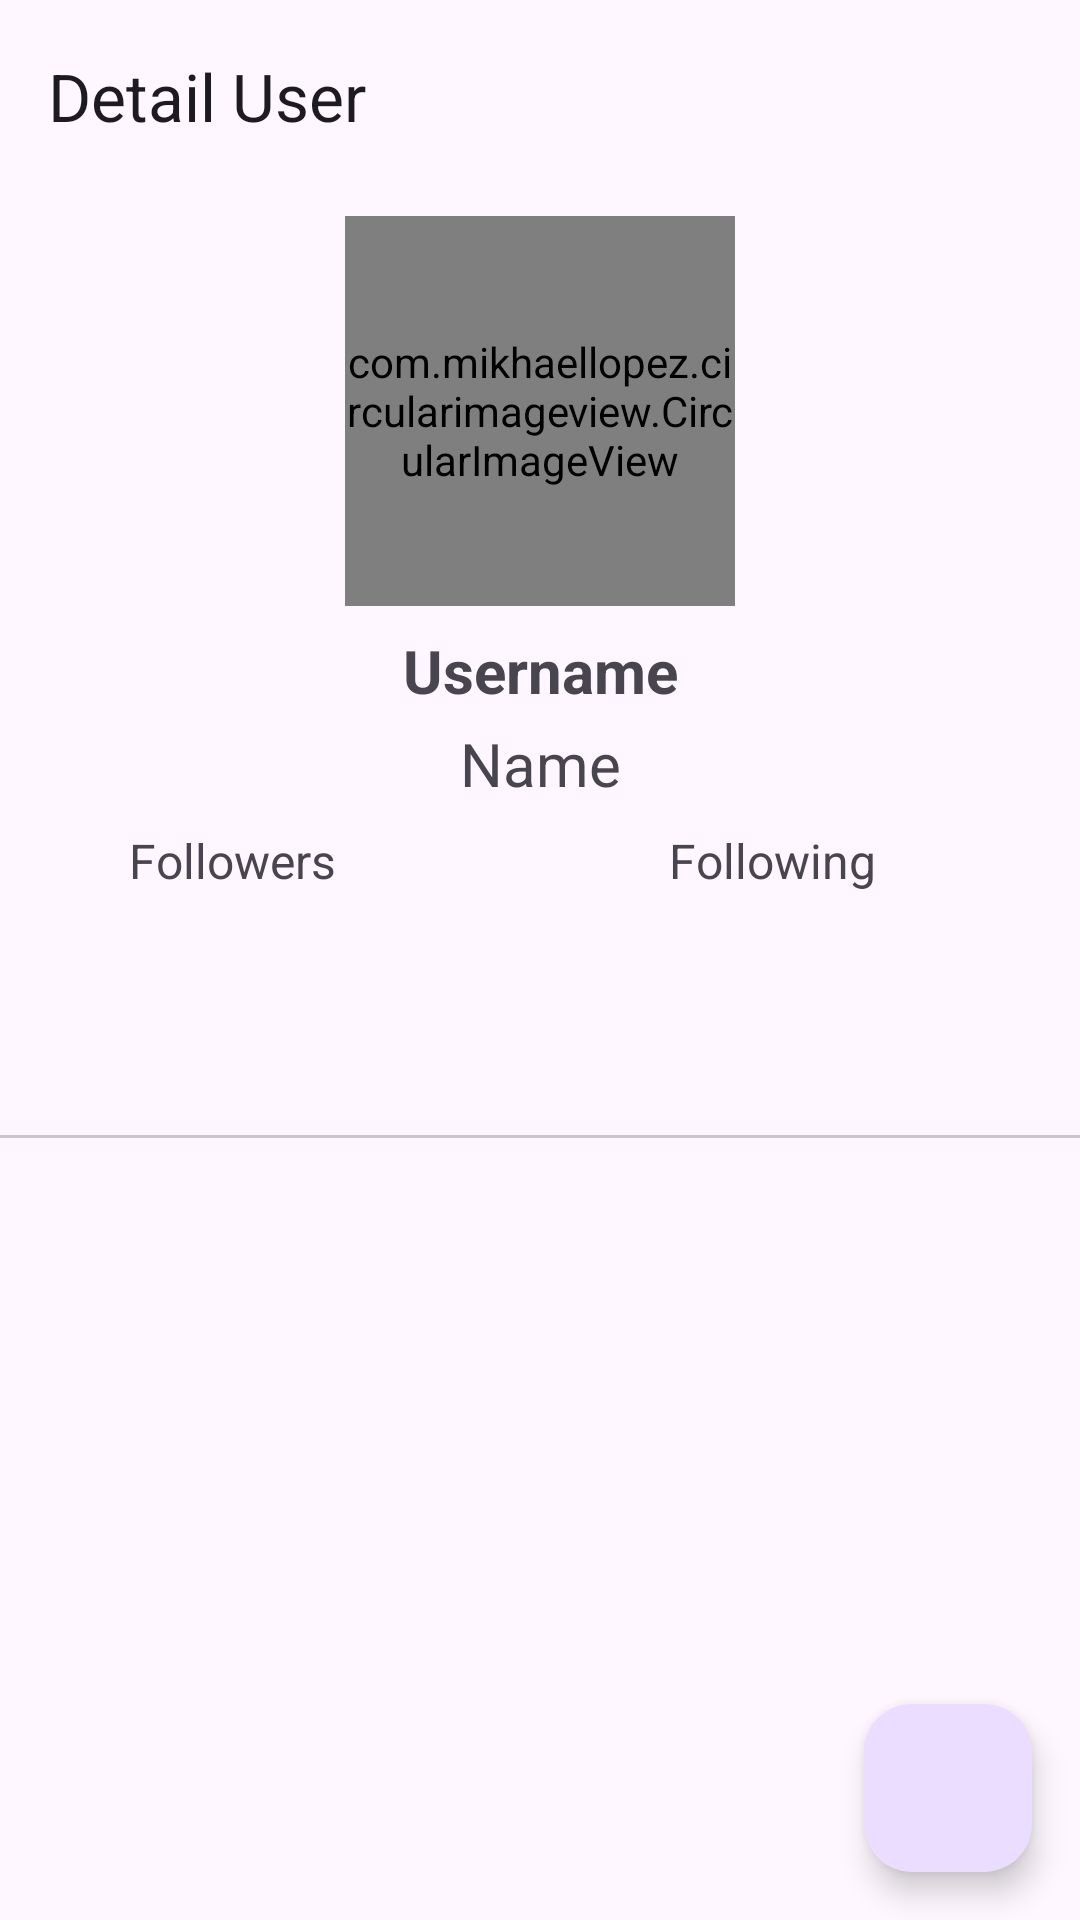

The Android layout XML behind this screen, and the referenced resources:
<!-- AndroidManifest.xml: application theme Theme.KotlinFundamental1 -->
<!-- res/layout/activity_detail.xml -->
<?xml version="1.0" encoding="utf-8"?>
<androidx.constraintlayout.widget.ConstraintLayout xmlns:android="http://schemas.android.com/apk/res/android"
    xmlns:app="http://schemas.android.com/apk/res-auto"
    xmlns:tools="http://schemas.android.com/tools"
    android:layout_width="match_parent"
    android:layout_height="match_parent"
    tools:context=".ui.detail.DetailActivity">

    <FrameLayout
        android:id="@+id/frameLayoutAppBar"
        android:layout_width="0dp"
        android:layout_height="wrap_content"
        app:layout_constraintEnd_toEndOf="parent"
        app:layout_constraintStart_toStartOf="parent"
        app:layout_constraintTop_toTopOf="parent">

        <com.google.android.material.appbar.AppBarLayout
            android:id="@+id/appBarLayout"
            android:layout_width="match_parent"
            android:layout_height="wrap_content"
            android:gravity="center_horizontal"
            app:layout_constraintEnd_toEndOf="parent"
            app:layout_constraintStart_toStartOf="parent"
            app:layout_constraintTop_toTopOf="parent">

            <com.google.android.material.appbar.MaterialToolbar
                android:id="@+id/topAppBar"
                android:layout_width="match_parent"
                android:layout_height="wrap_content"
                app:title="@string/detail_user" >


            </com.google.android.material.appbar.MaterialToolbar>

            <com.mikhaellopez.circularimageview.CircularImageView
                android:id="@+id/profile"
                android:layout_width="130dp"
                android:layout_height="130dp"
                android:layout_margin="8dp"
                android:src="@drawable/ic_launcher_foreground" />

            <TextView
                android:id="@+id/tvUsername"
                android:layout_width="match_parent"
                android:layout_height="wrap_content"
                android:layout_marginBottom="4dp"
                android:text="@string/username"
                android:textAlignment="center"
                android:textSize="20sp"
                android:textStyle="bold" />

            <TextView
                android:id="@+id/tvName"
                android:layout_width="match_parent"
                android:layout_height="wrap_content"
                android:layout_marginBottom="8dp"
                android:text="@string/name"
                android:textAlignment="center"
                android:textSize="20sp" />

            <androidx.constraintlayout.widget.ConstraintLayout
                android:layout_width="match_parent"
                android:layout_height="wrap_content"
                android:layout_marginBottom="8dp"
                android:orientation="horizontal">

                <TextView
                    android:id="@+id/tvFollowers"
                    android:layout_width="0dp"
                    android:layout_height="wrap_content"
                    android:text="@string/followers"
                    android:textAlignment="center"
                    android:textSize="16sp"
                    app:layout_constraintEnd_toStartOf="@+id/guideline"
                    app:layout_constraintStart_toStartOf="parent"
                    app:layout_constraintTop_toTopOf="parent" />

                <TextView
                    android:id="@+id/tvFollowing"
                    android:layout_width="0dp"
                    android:layout_height="wrap_content"
                    android:text="@string/following"
                    android:textAlignment="center"
                    android:textSize="16sp"
                    app:layout_constraintEnd_toEndOf="parent"
                    app:layout_constraintStart_toStartOf="@+id/guideline"
                    app:layout_constraintTop_toTopOf="parent" />

                <TextView
                    android:id="@+id/followersCount"
                    android:layout_width="0dp"
                    android:layout_height="wrap_content"
                    android:layout_marginTop="4dp"
                    android:textAlignment="center"
                    android:textSize="16sp"
                    app:layout_constraintEnd_toEndOf="@+id/tvFollowers"
                    app:layout_constraintStart_toStartOf="@+id/tvFollowers"
                    app:layout_constraintTop_toBottomOf="@id/tvFollowers" />

                <TextView
                    android:id="@+id/followingCount"
                    android:layout_width="0dp"
                    android:layout_height="wrap_content"
                    android:layout_marginTop="4dp"
                    android:textAlignment="center"
                    android:textSize="16sp"
                    app:layout_constraintEnd_toEndOf="@+id/tvFollowing"
                    app:layout_constraintStart_toStartOf="@+id/tvFollowing"
                    app:layout_constraintTop_toBottomOf="@id/tvFollowing" />

                <androidx.constraintlayout.widget.Guideline
                    android:id="@+id/guideline"
                    android:layout_width="wrap_content"
                    android:layout_height="wrap_content"
                    android:orientation="vertical"
                    app:layout_constraintGuide_end="205dp" />

            </androidx.constraintlayout.widget.ConstraintLayout>

        </com.google.android.material.appbar.AppBarLayout>

        <ProgressBar
            android:id="@+id/progressBar"
            android:layout_width="wrap_content"
            android:layout_height="wrap_content"
            android:layout_gravity="center" />

    </FrameLayout>

    <com.google.android.material.tabs.TabLayout
        android:id="@+id/tabs"
        android:layout_width="0dp"
        android:layout_height="wrap_content"
        app:layout_constraintEnd_toEndOf="parent"
        app:layout_constraintHorizontal_bias="0.5"
        app:layout_constraintStart_toStartOf="parent"
        app:layout_constraintTop_toBottomOf="@+id/frameLayoutAppBar" />

    <androidx.viewpager2.widget.ViewPager2
        android:id="@+id/viewPager"
        android:layout_width="0dp"
        android:layout_height="0dp"
        app:layout_constraintBottom_toBottomOf="parent"
        app:layout_constraintEnd_toEndOf="parent"
        app:layout_constraintStart_toStartOf="parent"
        app:layout_constraintTop_toBottomOf="@id/tabs" />

    <com.google.android.material.floatingactionbutton.FloatingActionButton
        android:id="@+id/fabFavorite"
        android:layout_width="wrap_content"
        android:layout_height="wrap_content"
        app:layout_constraintBottom_toBottomOf="parent"
        app:layout_constraintEnd_toEndOf="parent"
        android:layout_marginBottom="16dp"
        android:layout_marginEnd="16dp"
        app:srcCompat="@drawable/baseline_favorite_border_24" />

</androidx.constraintlayout.widget.ConstraintLayout>
<!-- resources referenced by this layout -->
<resources>
  <string name="detail_user">Detail User</string>
  <string name="followers">Followers</string>
  <string name="following">Following</string>
  <string name="name">Name</string>
  <string name="username">Username</string>
  <style name="Theme.KotlinFundamental1" parent="Base.Theme.KotlinFundamental1" />
  <style name="Base.Theme.KotlinFundamental1" parent="Theme.Material3.DayNight.NoActionBar">
          
          
      </style>
</resources>
